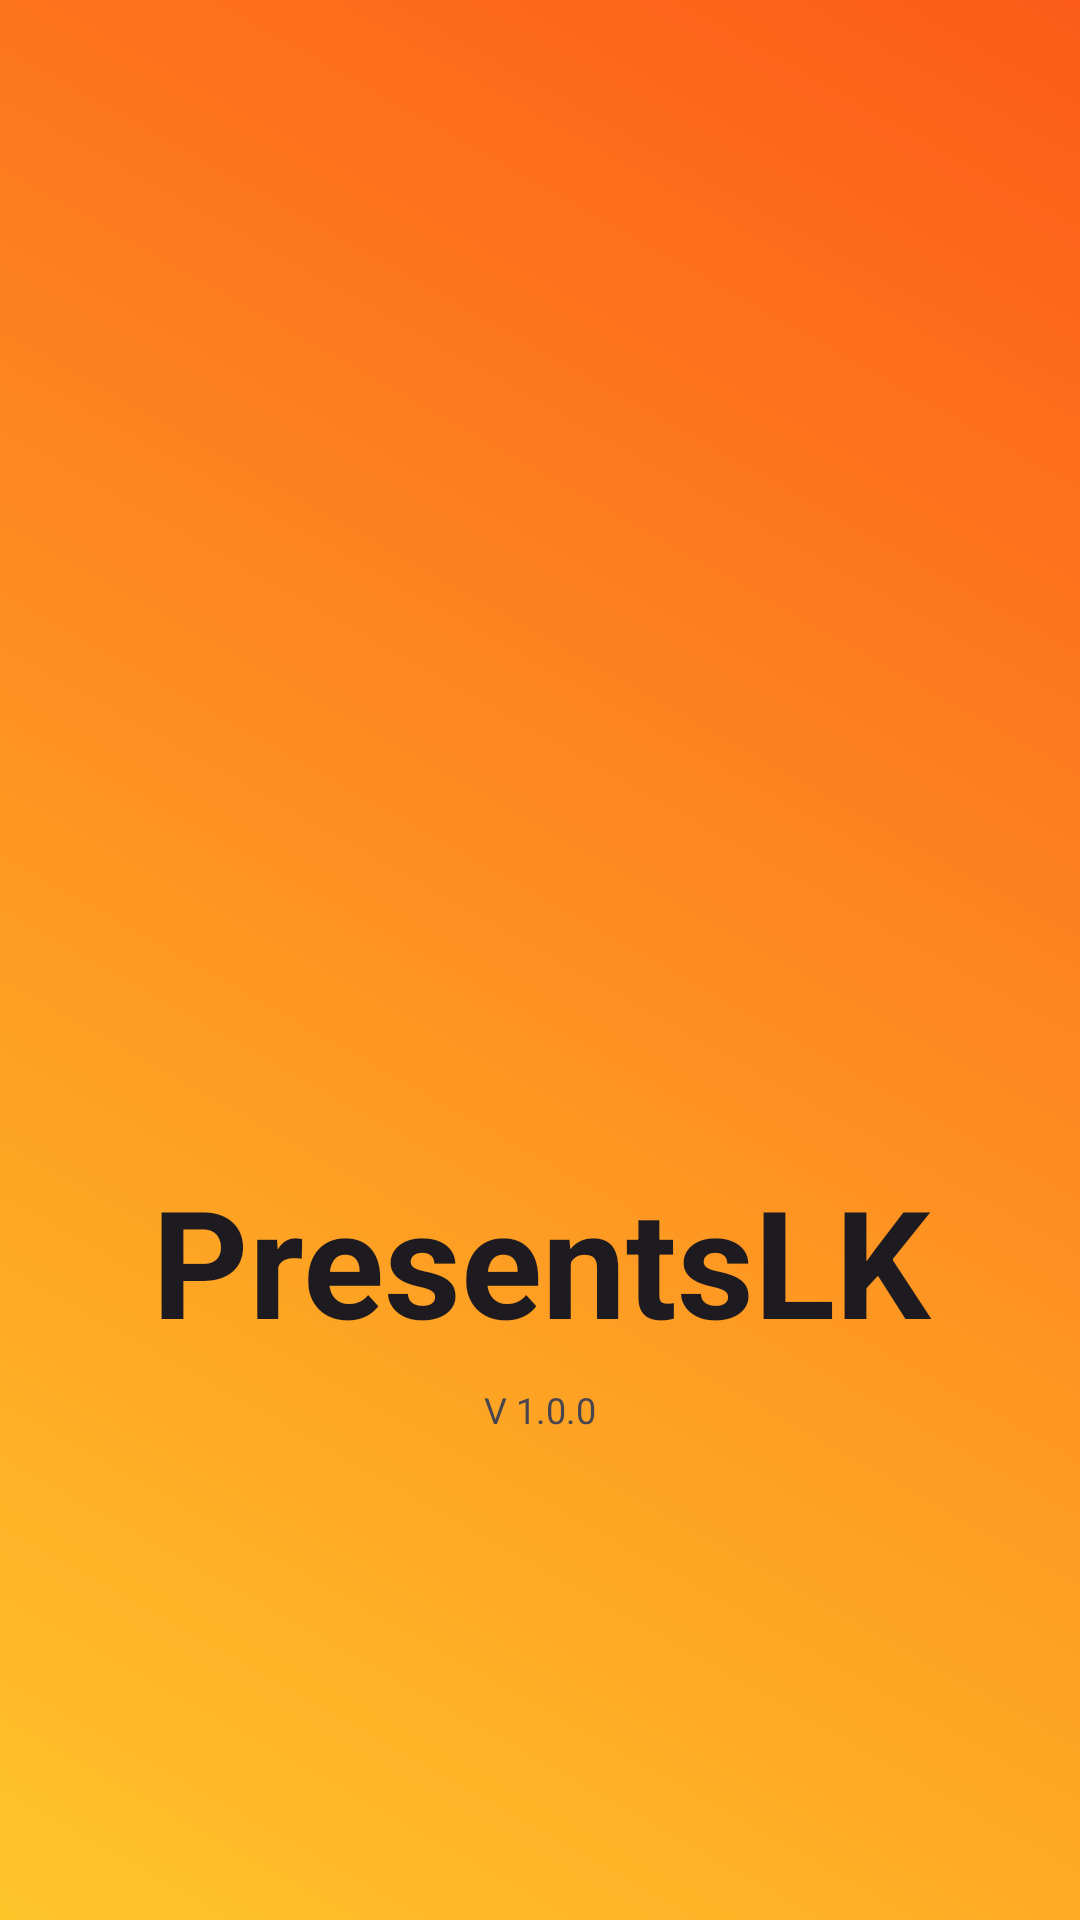

Produce the Android XML layout that renders to this screen, including the resource entries it uses.
<!-- AndroidManifest.xml: application theme Theme.PresentsLK -->
<!-- res/layout/activity_splash_view.xml -->
<?xml version="1.0" encoding="utf-8"?>
<FrameLayout xmlns:android="http://schemas.android.com/apk/res/android"
    xmlns:app="http://schemas.android.com/apk/res-auto"
    xmlns:tools="http://schemas.android.com/tools"
    android:layout_width="match_parent"
    android:layout_height="match_parent"
    android:background="@drawable/gradient_background"
    tools:context=".SplashViewActivity">

    <TextView
        android:id="@+id/spashTitle"
        android:layout_width="match_parent"
        android:layout_height="wrap_content"
        android:text="@string/presentslk"
        android:layout_gravity="center"
        android:textAlignment="center"
        android:textAppearance="@style/TextAppearance.AppCompat.Headline"
        android:layout_marginTop="100dp"
        android:textSize="50sp"
        android:textStyle="bold"/>


    <ImageView
        android:id="@+id/splashImage"
        android:layout_width="wrap_content"
        android:layout_height="wrap_content"
        android:layout_gravity="center"
        tools:srcCompat="@tools:sample/avatars"
        android:layout_marginBottom="80dp"/>


    <TextView
        android:layout_width="wrap_content"
        android:layout_height="wrap_content"
        android:text="@string/v_1_0_0"
        android:layout_gravity="center"
        android:layout_marginTop="150dp"
        android:textSize="12sp"/>

    <ProgressBar
        android:id="@+id/splashProgressBar"
        android:layout_width="wrap_content"
        android:layout_height="wrap_content"
        android:visibility="invisible"
        android:layout_gravity="bottom|center_horizontal"
        android:layout_marginBottom="100dp" />

</FrameLayout>
<!-- resources referenced by this layout -->
<resources>
  <!-- drawable gradient_background (drawable) -->
  <?xml version="1.0" encoding="utf-8"?>
  <shape xmlns:android="http://schemas.android.com/apk/res/android">
      <gradient
          android:startColor="#FFC529"
          android:endColor="#FC5B19"
          android:angle="45" />
  </shape>
  <string name="presentslk">PresentsLK</string>
  <string name="v_1_0_0">V 1.0.0</string>
  <style name="Theme.PresentsLK" parent="Base.Theme.PresentsLK" />
  <style name="Base.Theme.PresentsLK" parent="Theme.Material3.DayNight.NoActionBar">
          
          
      </style>
</resources>
